Image classification data set "crackdata" (TianjieZhang1993/RCCD on GitHub). Class labels (4): alligator cracking, block cracks, longitudinal cracks, transverse cracks.

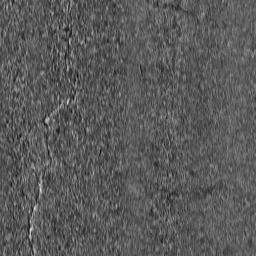
Label: longitudinal cracks

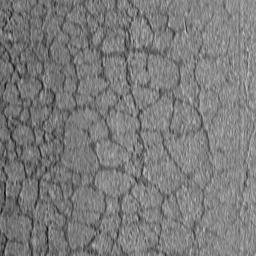
Label: alligator cracking

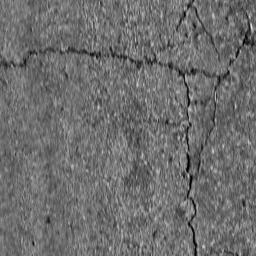
Label: block cracks

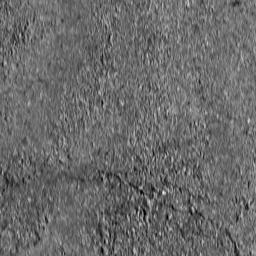
Label: transverse cracks

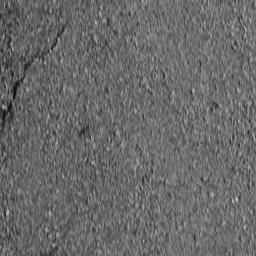
Label: longitudinal cracks

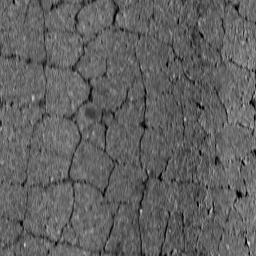
Label: alligator cracking
